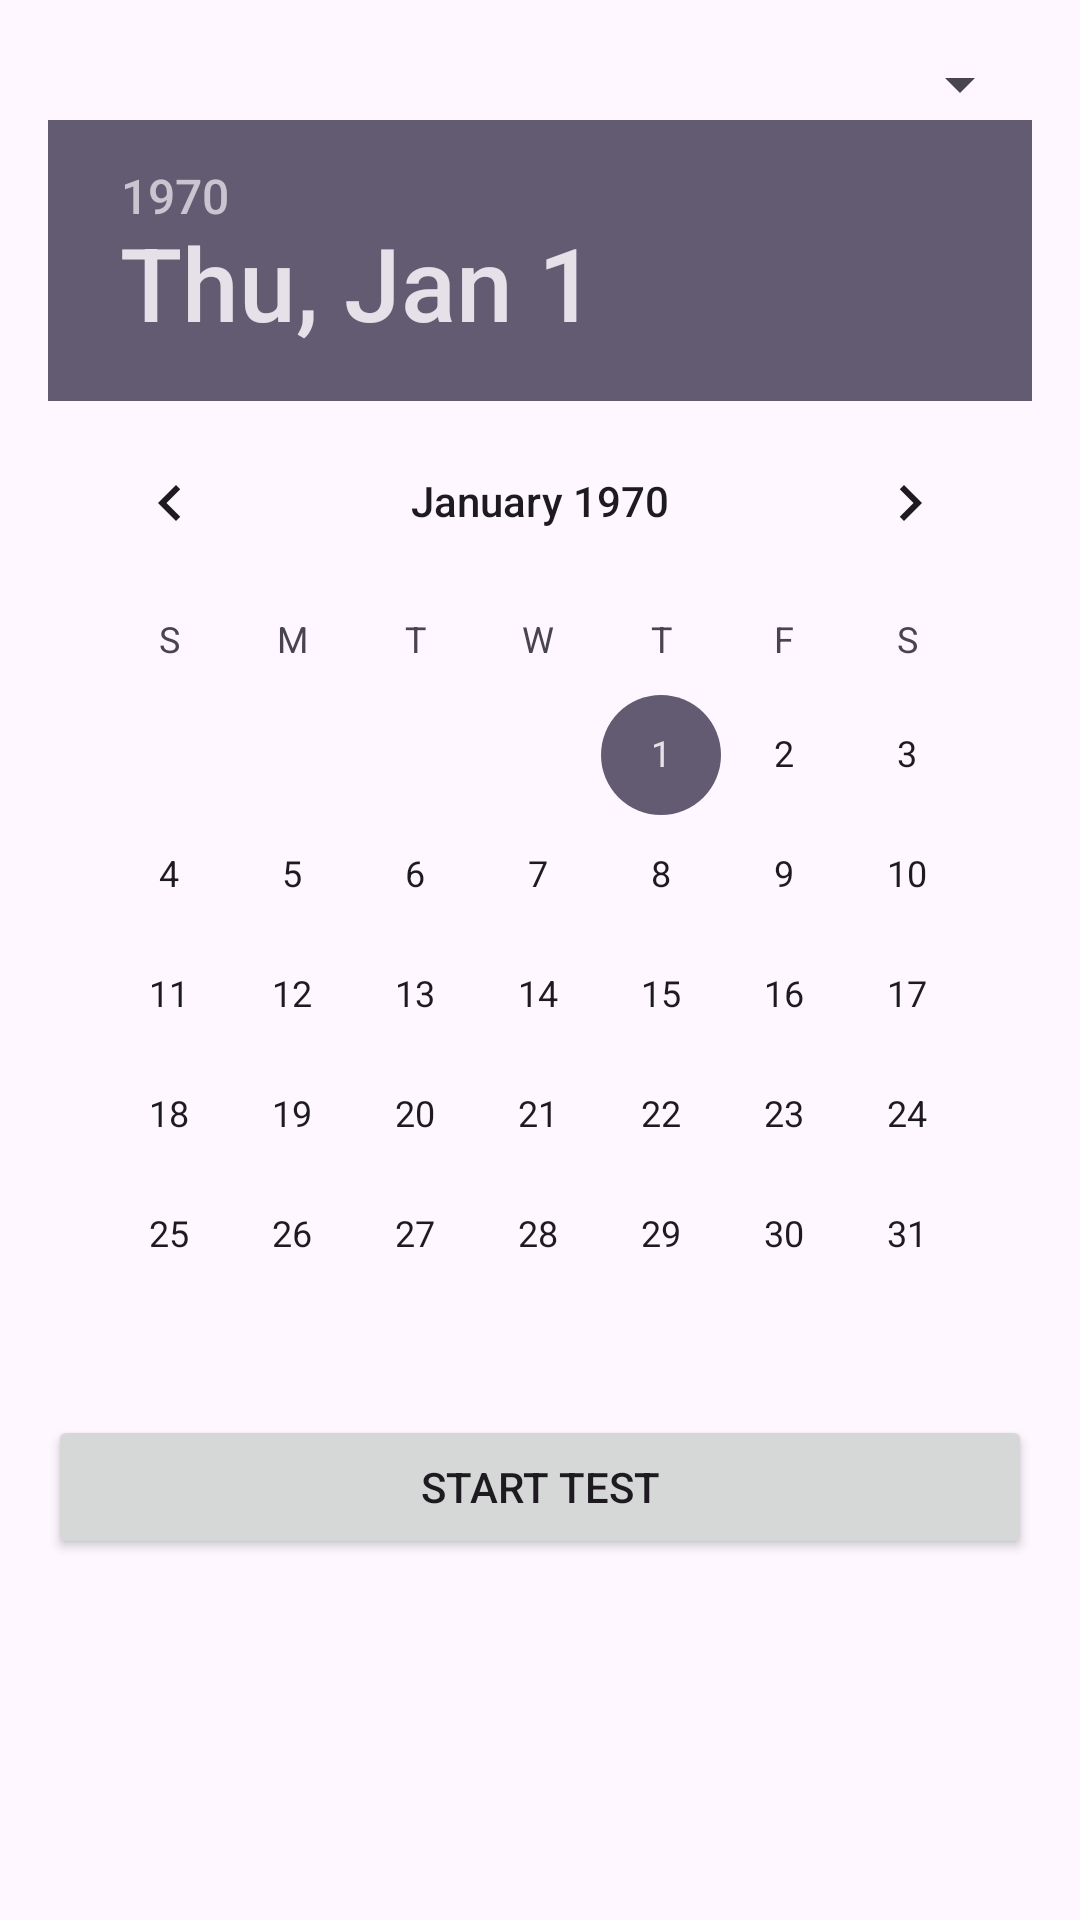

Here is an Android app screen rendered from its layout file. Give the layout XML and the strings, colors and styles it references.
<!-- AndroidManifest.xml: application theme Theme.Ofekrealpro -->
<!-- res/layout/testadapter.xml -->
<LinearLayout xmlns:android="http://schemas.android.com/apk/res/android"
    android:layout_width="match_parent"
    android:layout_height="match_parent"
    android:orientation="vertical"
    android:padding="16dp">

    <Spinner
        android:id="@+id/spinnerSubjects"
        android:layout_width="match_parent"
        android:layout_height="wrap_content" />

    <DatePicker
        android:id="@+id/datePicker"
        android:layout_width="match_parent"
        android:layout_height="wrap_content" />

    <Button
        android:id="@+id/buttonStartTest"
        android:layout_width="match_parent"
        android:layout_height="wrap_content"
        android:text="Start Test" />
</LinearLayout>
<!-- resources referenced by this layout -->
<resources>
  <style name="Theme.Ofekrealpro" parent="Base.Theme.Ofekrealpro" />
  <style name="Base.Theme.Ofekrealpro" parent="Theme.Material3.DayNight.NoActionBar">
          
          
      </style>
</resources>
